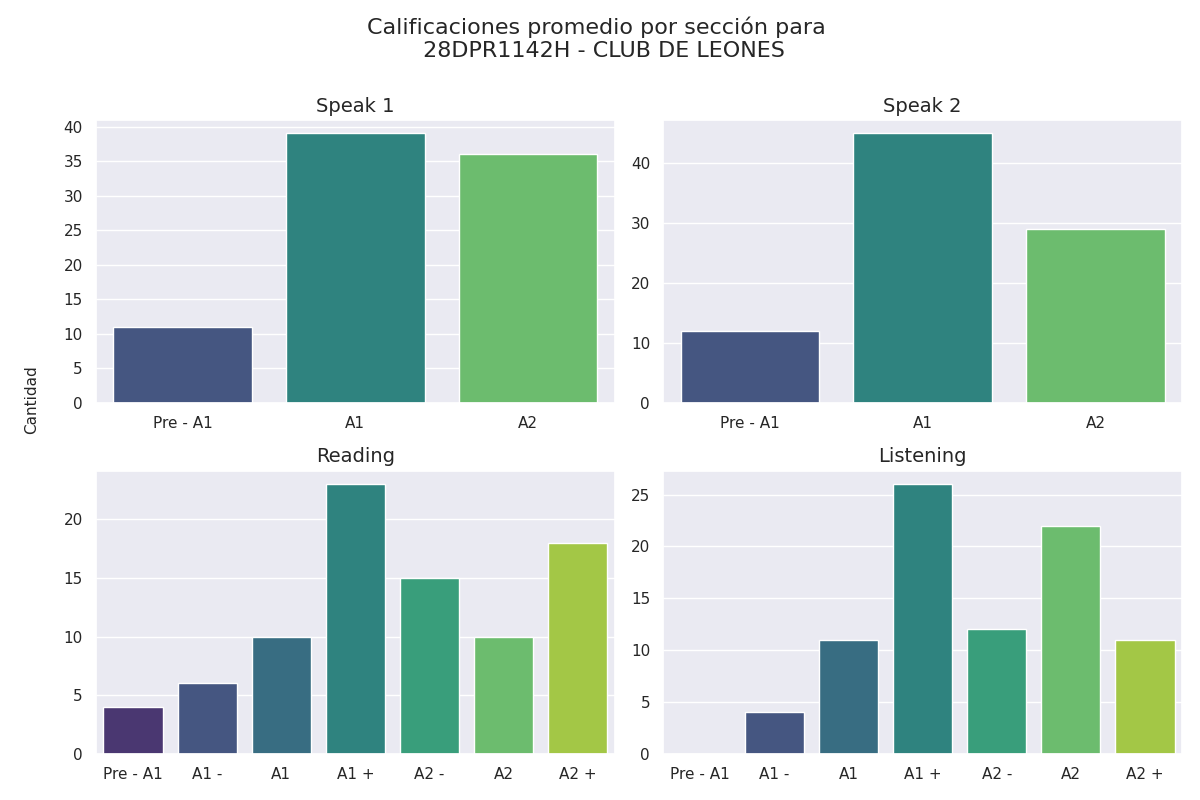

The data file committed next to this chart (first rows):
Sección, Calificación, Cantidad de alumnos con esa calificación
speak 1, Pre - A1, 11
speak 1, A1, 39
speak 1, A2, 36
speak 2, Pre - A1, 12
speak 2, A1, 45
speak 2, A2, 29
reading, Pre - A1, 4
reading, A1 -, 6
reading, A1, 10
reading, A1 +, 23
reading, A2 -, 15
reading, A2, 10
reading, A2 +, 18
listening, Pre - A1, 0
listening, A1 -, 4
listening, A1, 11
listening, A1 +, 26
listening, A2 -, 12
listening, A2, 22
listening, A2 +, 11
